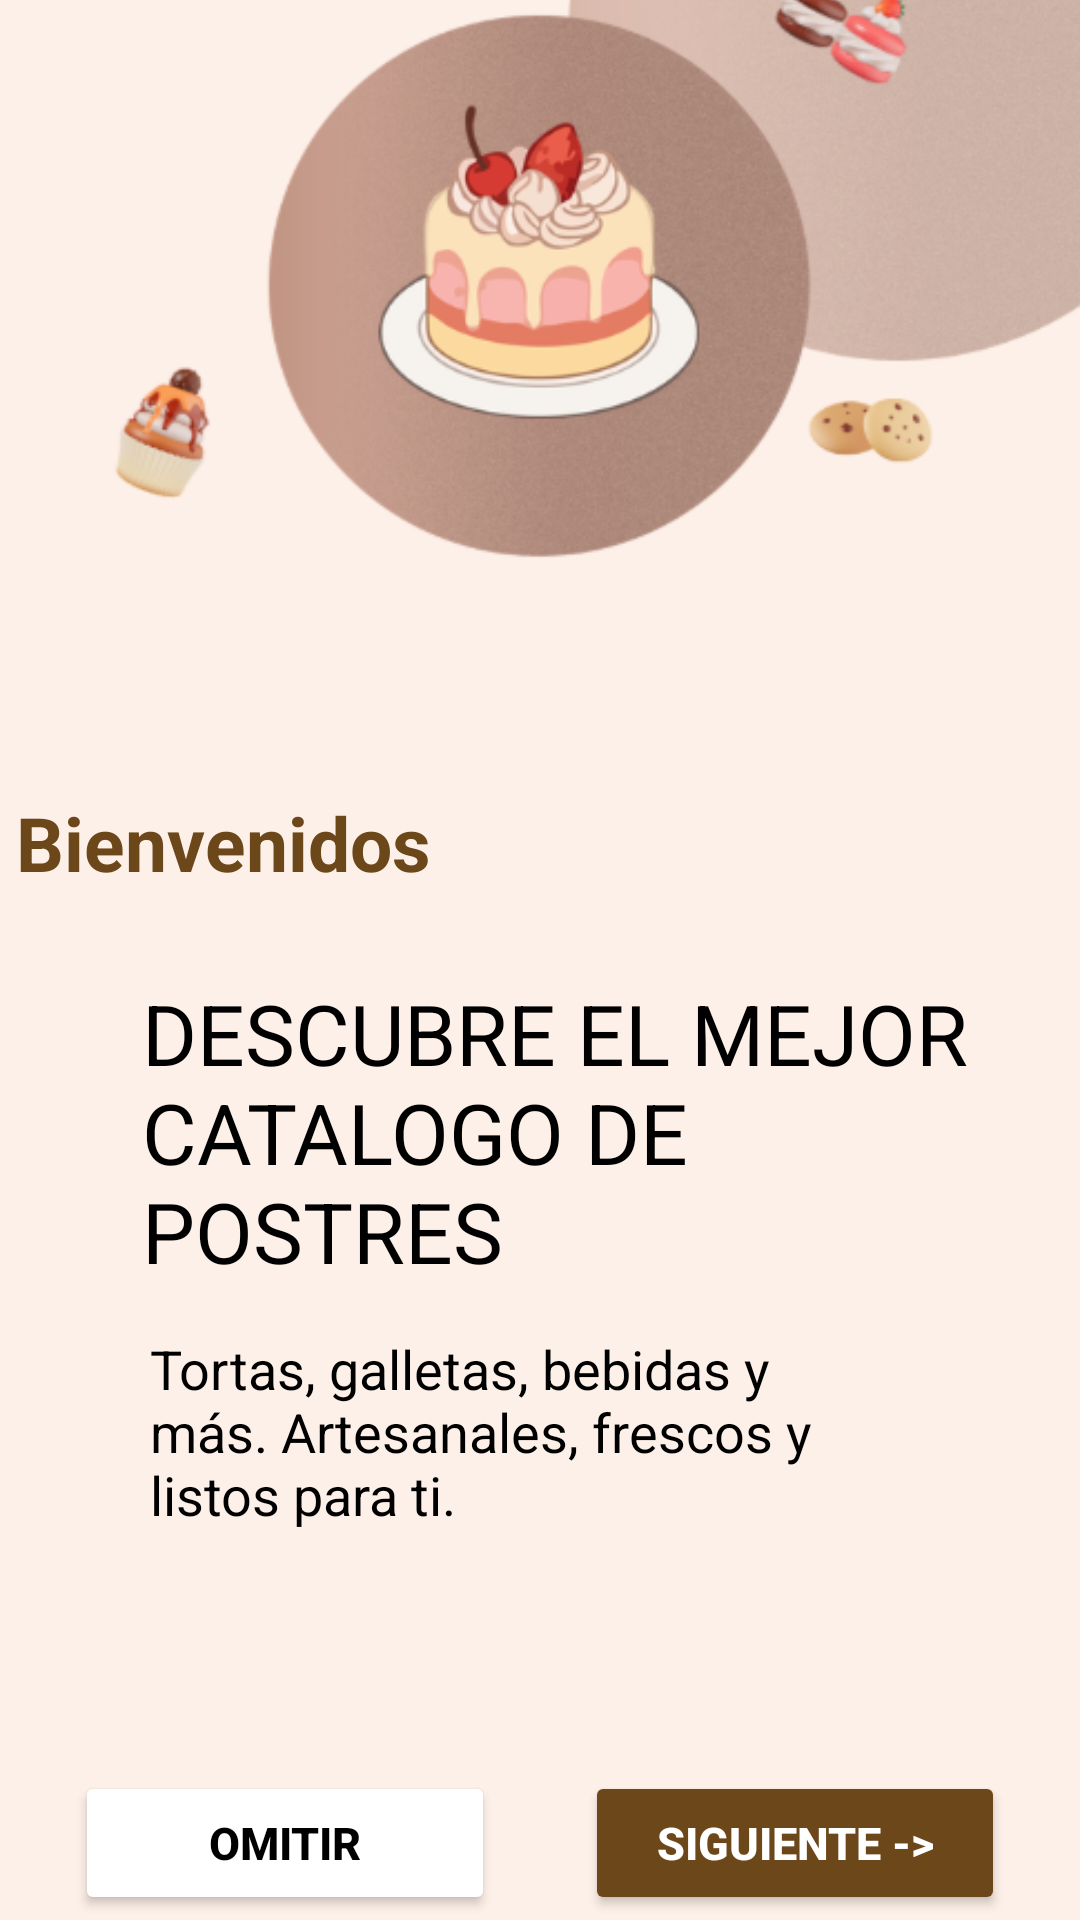

Write the Android layout XML for this screen, with the resource values it uses.
<!-- AndroidManifest.xml: application theme Theme.MYODelicious -->
<!-- res/layout/activity_slide_inicial.xml -->
<?xml version="1.0" encoding="utf-8"?>
<LinearLayout xmlns:android="http://schemas.android.com/apk/res/android"
    xmlns:app="http://schemas.android.com/apk/res-auto"
    xmlns:tools="http://schemas.android.com/tools"
    android:id="@+id/main"
    android:layout_width="match_parent"
    android:layout_height="match_parent"
    android:orientation="vertical"
    android:gravity="center"
    android:background="@color/crema"
    tools:context=".ui.inicio.SlideInicialActivity">

    <ImageView
        android:layout_width="match_parent"
        android:layout_height="wrap_content"
        android:src="@drawable/pastel"
        android:layout_marginTop="-120sp"
        />

    <TextView
        android:layout_width="349dp"
        android:layout_height="wrap_content"
        android:layout_margin="25dp"
        android:src="@android:drawable/dialog_holo_dark_frame"
        android:text="@string/Bienvenida"
        android:textColor="@color/cafe"
        android:textSize="25sp"
        android:textStyle="bold" />

    <TextView
        android:layout_width="wrap_content"
        android:layout_height="wrap_content"
        android:text="@string/tex_slaide_Inicial1"
        android:textSize="28sp"
        android:layout_marginStart="40sp"
        android:layout_marginEnd="25sp"
        android:textColor="@color/black"
        android:layout_marginTop="3sp" />

    <TextView
        android:layout_width="match_parent"
        android:layout_height="wrap_content"
        android:text="@string/tex_slaide_imicial2"
        android:layout_marginStart="55sp"
        android:layout_marginEnd="65sp"
        android:layout_marginTop="15sp"
        android:textSize="18sp"
        android:textColor="@color/black" />

    <LinearLayout
        android:layout_width="match_parent"
        android:layout_height="wrap_content"
        android:orientation="horizontal"
        android:gravity="center"
        android:layout_marginTop="80sp"
        android:layout_marginStart="10sp"
        android:layout_marginEnd="10sp">

    <Button
        android:id="@+id/btn_omitir"
        android:layout_width="140dp"
        android:layout_height="wrap_content"
        android:layout_marginStart="15sp"
        android:layout_marginEnd="15sp"
        android:textSize="15sp"
        android:textStyle="bold"
        android:text="@string/button_omitir"
        android:textColor="@color/black"
        android:backgroundTint="@color/white"
        app:strokeWidth = "2dp"
        app:strokeColor = "@color/black"/>


    <Button
        android:id="@+id/btn_siguiente1"
        android:layout_width="140sp"
        android:layout_height="wrap_content"
        android:layout_marginStart="15sp"
        android:layout_marginEnd="15sp"
        android:textSize="15sp"
        android:textStyle="bold"
        android:text="@string/button_siguiente"
        android:textColor="@color/white"
        android:backgroundTint="@color/cafe"
        app:strokeWidth = "2dp"
        app:strokeColor = "@color/black"/>

    </LinearLayout>

</LinearLayout>
<!-- resources referenced by this layout -->
<resources>
  <color name="black">#FF000000</color>
  <color name="cafe">#6B4719</color>
  <color name="crema">#fdf0e8</color>
  <color name="white">#FFFFFFFF</color>
  <!-- drawable pastel: png bitmap (drawable, 134622 bytes) -->
  <string name="Bienvenida">Bienvenidos</string>
  <string name="button_omitir">Omitir</string>
  <string name="button_siguiente">Siguiente -&gt;</string>
  <string name="tex_slaide_Inicial1">DESCUBRE EL MEJOR CATALOGO DE POSTRES</string>
  <string name="tex_slaide_imicial2">Tortas, galletas, bebidas y más. Artesanales, frescos y listos para ti.</string>
  <style name="Theme.MYODelicious" parent="Base.Theme.MYODelicious">
          <item name="colorPrimary">@color/gris</item>
      </style>
  <style name="Base.Theme.MYODelicious" parent="Theme.Material3.DayNight.NoActionBar">
          
          
      </style>
  <color name="gris">#787474</color>
</resources>
